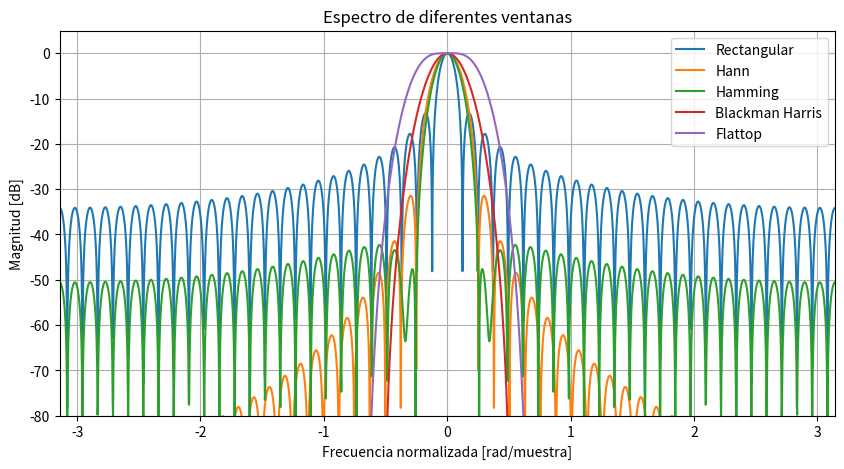

This chart was generated by the following Python code:
#!/usr/bin/env python3
# -*- coding: utf-8 -*-
"""
Created on Wed Sep 10 16:16:46 2025

@author: usuario
"""

import numpy as np
import matplotlib.pyplot as plt
from scipy.signal import get_window

# Definimos parámetros
N = 51  # longitud de la ventana
ventanas = {
    "Rectangular": "boxcar",
    "Hann": "hann",
    "Hamming": "hamming",
    "Blackman Harris": "blackmanharris",
    "Flattop": "flattop"
}

# Vector de frecuencia normalizada [-pi, pi]
w = np.linspace(-np.pi, np.pi, 2048)

plt.figure(figsize=(10,5))

for nombre, tipo in ventanas.items():
    win = get_window(tipo, N, fftbins=False)
    # FFT de la ventana con padding largo para mejor resolución
    W = np.fft.fftshift(np.fft.fft(win, 2048))
    W_dB = 20 * np.log10(np.abs(W) / np.max(np.abs(W)))  # normalizamos a 0 dB
    plt.plot(w, W_dB, label=nombre)

# Estética del gráfico
plt.title("Espectro de diferentes ventanas")
plt.xlabel("Frecuencia normalizada [rad/muestra]")
plt.ylabel("Magnitud [dB]")
plt.ylim(-80, 5)
plt.xlim(-np.pi, np.pi)
plt.legend()
plt.grid(True)
plt.show()